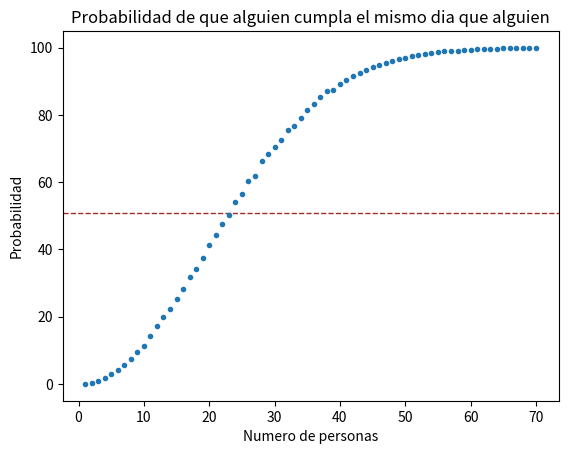

Source code (Python):
import numpy as np
import matplotlib.pyplot as plt
import random as rm

# N= personas
# M = esp
# S = seed

# M=int(input("Número de experimentos:"))
# S=(input("Seed:"))

S=482
rm.seed(S)

def nac(N):
    return [rm.randint(1,365) for _ in range(N)]
def coin(list):
    return len(set(list))<len(list)
def prop(N,M):
    resultado = [nac(N) for _ in range(M)]
    probabilidad = (np.sum(coin(x) for x in resultado))/M
    return probabilidad

M=10000

Nmax=70
plt.figure()
plt.title("Probabilidad de que alguien cumpla el mismo dia que alguien")
plt.ylabel("Probabilidad")
plt.xlabel("Numero de personas")
plt.axhline(50.7,color = "brown", linewidth = 1, linestyle = "dashed")
# plt.axvline(23,color = "brown", linewidth = 1, linestyle = "dashed")
plt.plot(range(1,Nmax+1), [prop(a,M)*100 for a in range(1,Nmax+1)],".")

plt.show()

input("enter para reiniciar...")